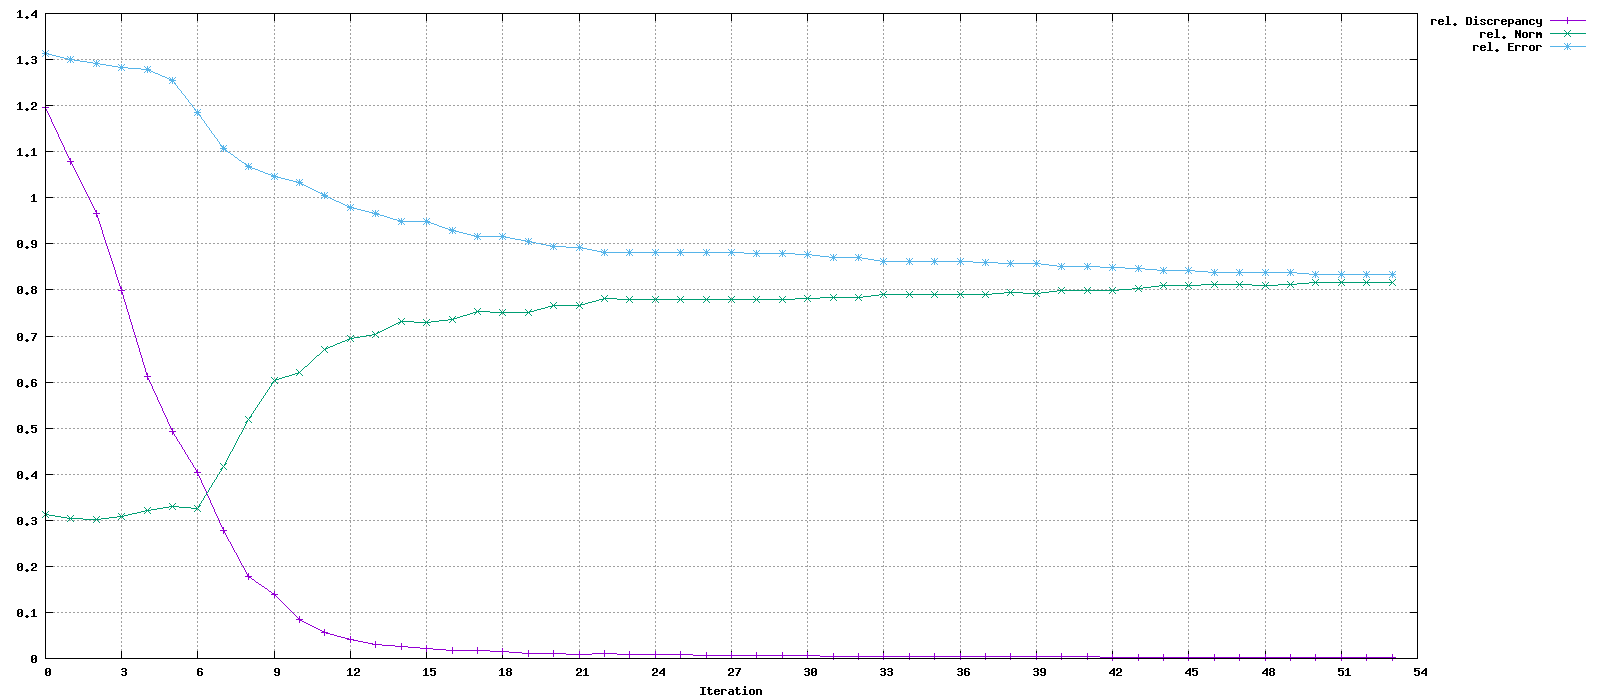

The table this chart was drawn from, first rows:
Iteration, rel. Discrepancy, rel. Norm, rel. Error
0, 1.196, 0.3131, 1.313
1, 1.079, 0.3032, 1.3
2, 0.9649, 0.3018, 1.291
3, 0.7997, 0.3086, 1.283
4, 0.6129, 0.3221, 1.279
5, 0.4935, 0.329, 1.254
6, 0.4028, 0.3261, 1.185
7, 0.2768, 0.4176, 1.108
8, 0.1785, 0.5197, 1.068
9, 0.1392, 0.6031, 1.045
10, 0.08455, 0.6202, 1.032
11, 0.05619, 0.6717, 1.006
12, 0.0412, 0.6955, 0.9794
13, 0.02964, 0.7022, 0.9667
14, 0.02683, 0.7305, 0.9481
15, 0.02184, 0.7286, 0.9478
16, 0.01843, 0.7354, 0.9296
17, 0.01799, 0.7522, 0.9161
18, 0.01412, 0.7513, 0.916
19, 0.01184, 0.752, 0.905
20, 0.01193, 0.767, 0.8935
21, 0.008904, 0.7652, 0.8932
22, 0.009893, 0.7804, 0.8807
23, 0.009404, 0.7802, 0.8807
24, 0.008629, 0.78, 0.8807
25, 0.00771, 0.7797, 0.8807
26, 0.006762, 0.7792, 0.8805
27, 0.006307, 0.7791, 0.8804
28, 0.006172, 0.7791, 0.88
29, 0.006004, 0.7791, 0.8792
30, 0.005631, 0.7808, 0.8759
31, 0.005321, 0.784, 0.8699
32, 0.004927, 0.7839, 0.8698
33, 0.004623, 0.7906, 0.8625
34, 0.004504, 0.7905, 0.8625
35, 0.004161, 0.7902, 0.8623
36, 0.004072, 0.79, 0.8619
37, 0.00395, 0.7911, 0.8601
38, 0.003749, 0.7935, 0.8571
39, 0.003613, 0.7932, 0.8567
40, 0.003471, 0.7991, 0.8511
41, 0.003332, 0.799, 0.851
42, 0.003074, 0.7997, 0.8496
43, 0.002934, 0.8022, 0.8469
44, 0.002813, 0.8097, 0.8413
45, 0.002569, 0.8095, 0.8413
46, 0.002371, 0.8111, 0.8384
47, 0.002344, 0.8111, 0.8384
48, 0.002216, 0.8106, 0.8381
49, 0.002172, 0.8112, 0.8375
50, 0.002188, 0.8161, 0.8339
51, 0.00211, 0.8161, 0.8339
52, 0.002002, 0.816, 0.8339
53, 0.001999, 0.816, 0.8339
